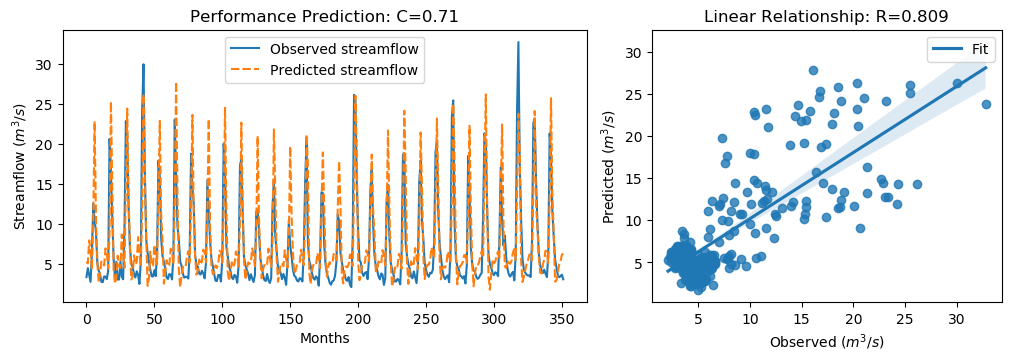

Values plotted in this chart, from the file beside it:
y_true, y_pred, y_true_scaled, y_pred_scaled
3.34, 5.289, -0.6058, -0.3286
4.47, 5.062, -0.4451, -0.3609
3.61, 7.945, -0.5674, 0.04899
2.75, 6.566, -0.6897, -0.1472
6.28, 4.268, -0.1878, -0.4738
12.55, 10.46, 0.7036, 0.4069
10.44, 22.86, 0.4036, 2.169
9.01, 10.75, 0.2003, 0.4474
5.12, 5.239, -0.3527, -0.3359
4.16, 2.649, -0.4892, -0.704
3.72, 3.763, -0.5518, -0.5456
2.73, 5.302, -0.6925, -0.3269
2.73, 5.072, -0.6925, -0.3596
3.43, 4.805, -0.593, -0.3975
3.4, 6.948, -0.5972, -0.09279
3.1, 6.338, -0.6399, -0.1795
4.17, 4.431, -0.4878, -0.4506
20.66, 9.041, 1.857, 0.2048
16.78, 25.33, 1.305, 2.52
10.67, 14.43, 0.4363, 0.9715
5.59, 4.303, -0.2859, -0.4689
3.31, 2.53, -0.61, -0.721
5.26, 3.261, -0.3328, -0.6171
3.05, 6.024, -0.647, -0.2242
3.04, 4.682, -0.6484, -0.4149
5.26, 4.495, -0.3328, -0.4416
3.41, 8.683, -0.5958, 0.1539
3.07, 5.929, -0.6442, -0.2376
9.62, 4.54, 0.2871, -0.4352
22.89, 14.35, 2.174, 0.96
21.04, 24.45, 1.911, 2.396
12.14, 13.29, 0.6453, 0.8091
7.0, 7.424, -0.08543, -0.02512
5.08, 3.044, -0.3584, -0.6478
4.58, 3.41, -0.4295, -0.5959
3.72, 6.08, -0.5518, -0.2162
3.3, 4.958, -0.6115, -0.3758
4.07, 5.196, -0.502, -0.3418
3.64, 8.358, -0.5631, 0.1076
2.49, 6.264, -0.7266, -0.1901
5.3, 4.689, -0.3271, -0.414
24.2, 11.87, 2.36, 0.6065
30.01, 26.26, 3.186, 2.653
16.39, 15.74, 1.25, 1.157
8.01, 8.221, 0.05817, 0.0881
6.41, 2.256, -0.1693, -0.7599
5.24, 3.18, -0.3357, -0.6285
4.29, 6.54, -0.4707, -0.1509
3.44, 4.764, -0.5916, -0.4033
3.43, 4.813, -0.593, -0.3964
4.22, 7.371, -0.4807, -0.03261
3.47, 5.912, -0.5873, -0.2401
6.6, 4.934, -0.1423, -0.3791
17.94, 13.67, 1.47, 0.8622
15.85, 22.92, 1.173, 2.178
8.14, 11.12, 0.07665, 0.5004
6.0, 7.948, -0.2276, 0.0494
5.26, 2.527, -0.3328, -0.7213
4.42, 3.941, -0.4522, -0.5203
3.28, 5.459, -0.6143, -0.3045
... 292 more rows
